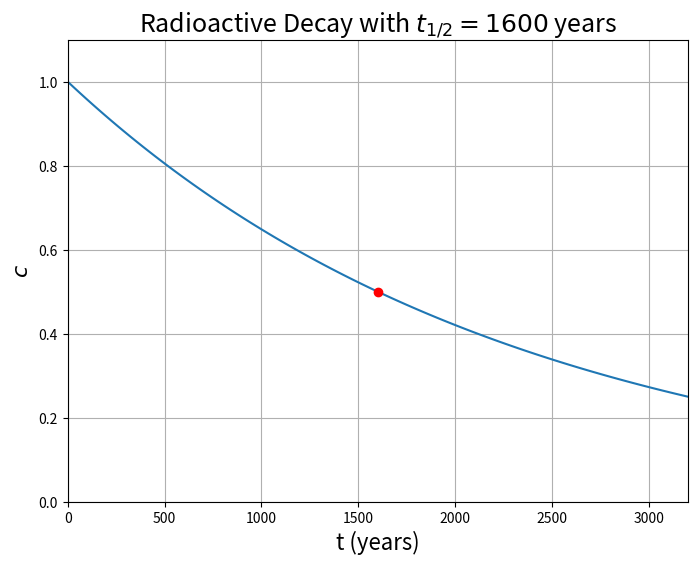
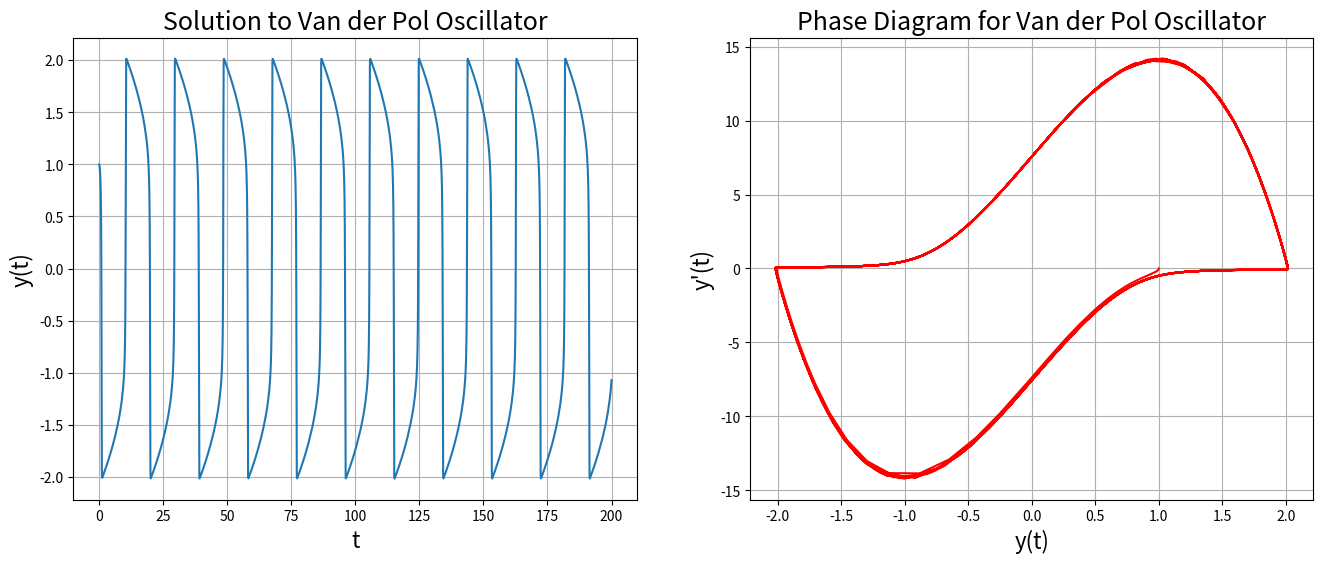
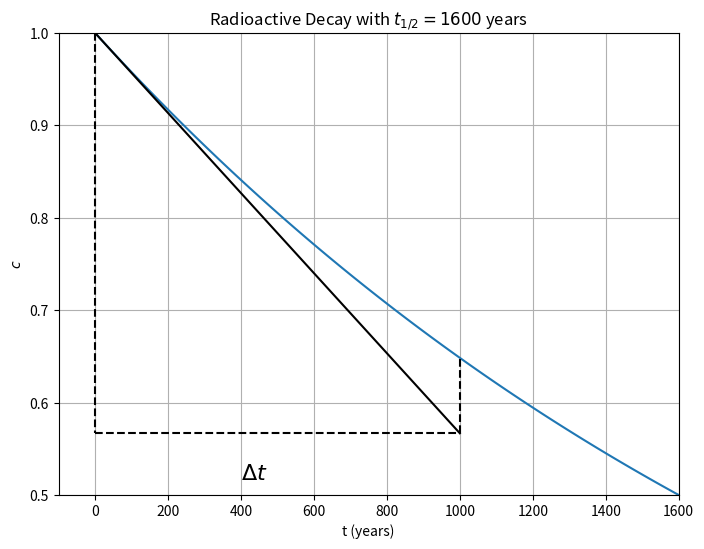
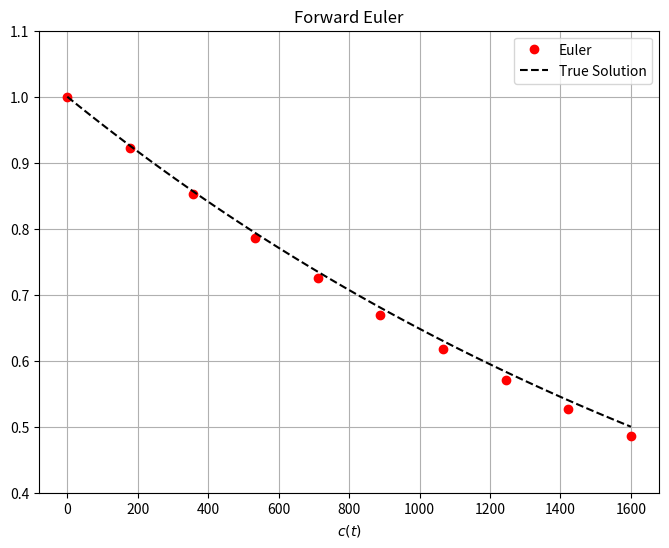
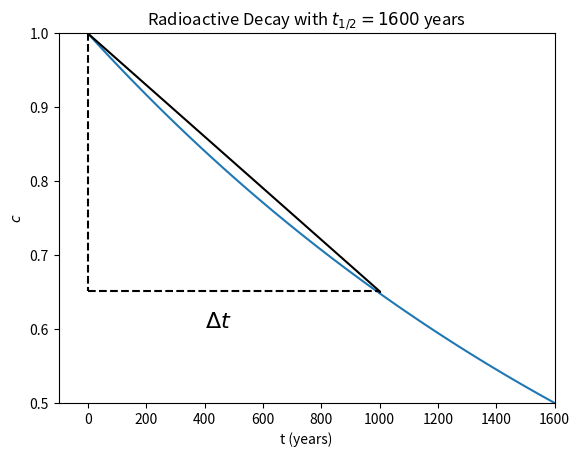
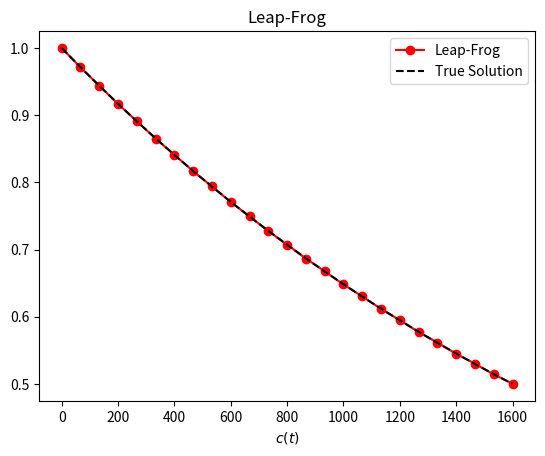
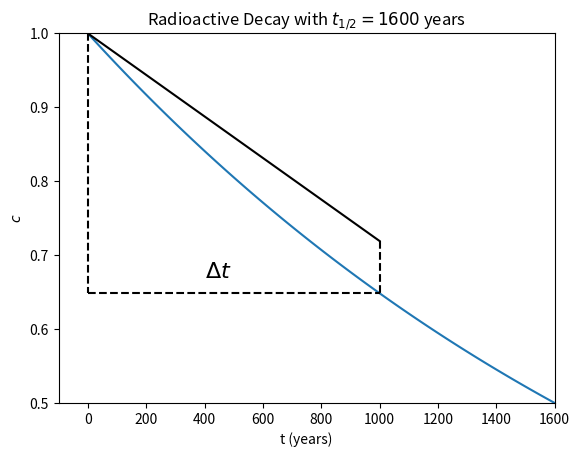
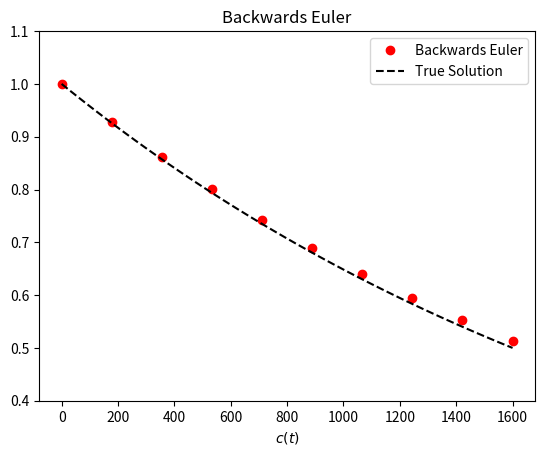
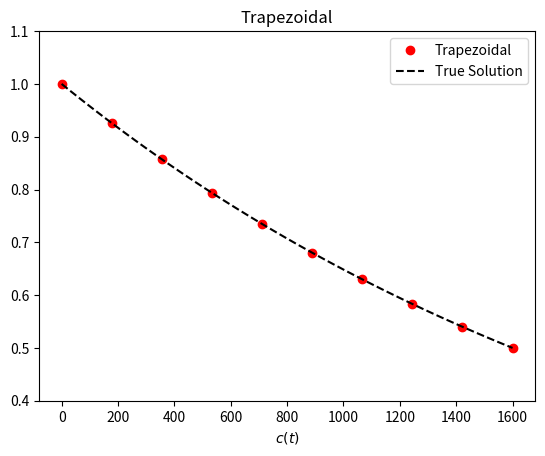
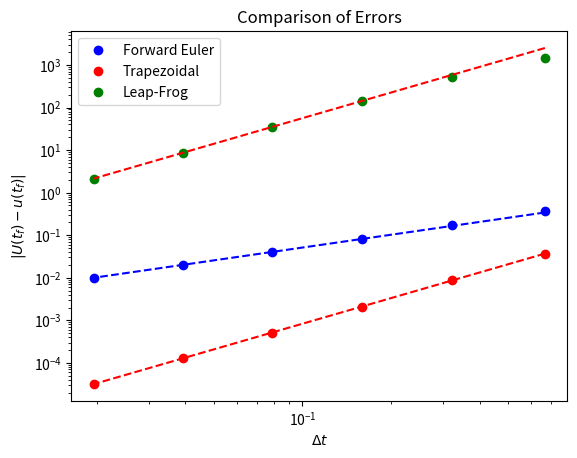
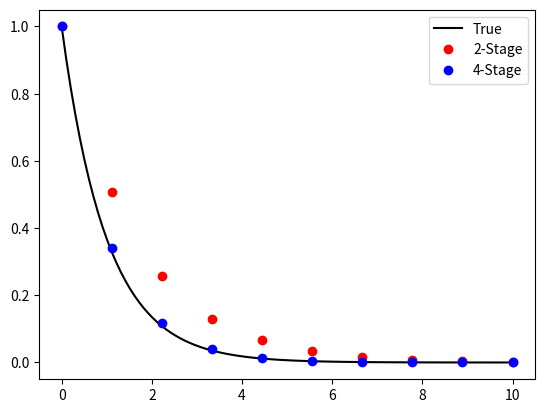
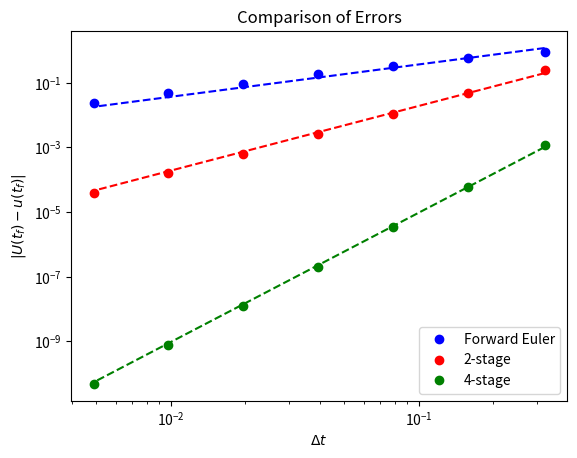
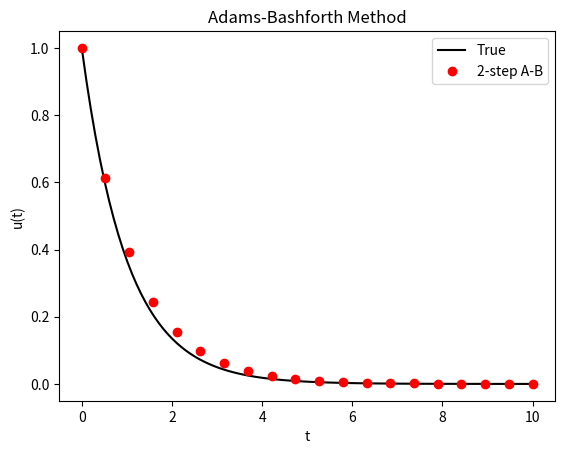
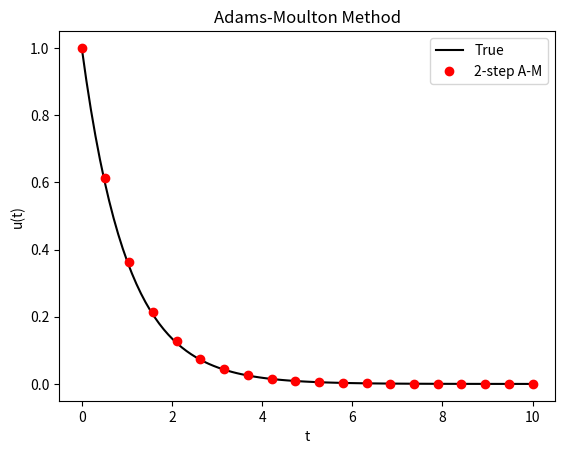
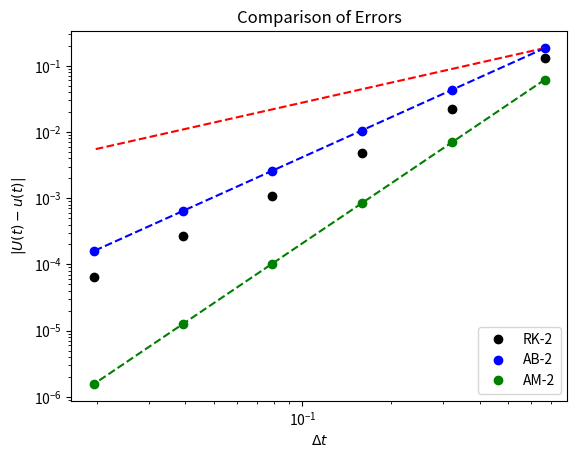
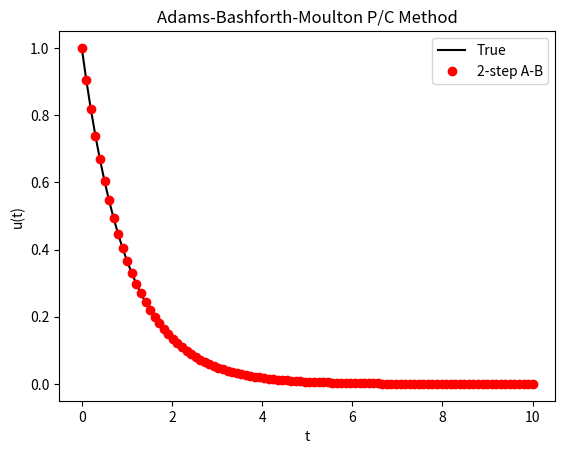

The script that saved these images, in order:
from __future__ import print_function

%matplotlib inline
import numpy
import matplotlib.pyplot as plt

t = numpy.linspace(0.0, 3200., 100)
c_0 = 1.0
decay_constant = -numpy.log(2.0) / 1600.0

fig = plt.figure(figsize=(8,6))
axes = fig.add_subplot(1, 1, 1)
axes.plot(t, 1.0 * numpy.exp(decay_constant * t))
axes.plot(1600.,0.5,'ro')
axes.set_title("Radioactive Decay with $t_{1/2} = 1600$ years", fontsize=18)
axes.set_xlabel('t (years)', fontsize=16)
axes.set_ylabel('$c$', fontsize=16)
axes.set_xlim((0.0, t[-1]))
axes.set_ylim((0.0, 1.1))
axes.grid()
plt.show()

from scipy.integrate import solve_ivp

def f_vanderpol(t, u, mu=5):
    return numpy.array([u[1], mu * (1.0 - u[0]**2) * u[1] - u[0]])

# N = 100
N = 500
t_span = (0., 200.)
u0 = [ 1., 0. ]
f = lambda t, u : f_vanderpol(t, u, mu=10)
sol = solve_ivp(f, t_span, u0, method='BDF')

fig = plt.figure(figsize=(16,6))
axes = fig.add_subplot(1, 2, 1)

axes.plot(sol.t, sol.y[0])
axes.set_title("Solution to Van der Pol Oscillator", fontsize=18)
axes.set_xlabel("t", fontsize=16)
axes.set_ylabel("y(t)", fontsize=16)
axes.grid()

axes = fig.add_subplot(1, 2, 2)

axes.plot(sol.y[0],sol.y[1],'r')
axes.set_title("Phase Diagram for Van der Pol Oscillator", fontsize=18)
axes.set_xlabel("y(t)", fontsize=16)
axes.set_ylabel("y'(t)", fontsize=16)
axes.grid()
plt.show()

t = numpy.linspace(0.0, 1.6e3, 100)
c_0 = 1.0
decay_constant = -numpy.log(2.0) / 1600.0

# Euler step
dt = 1e3
u_np = c_0 + dt * (decay_constant * c_0)

fig = plt.figure(figsize=(8,6))
axes = fig.add_subplot(1, 1, 1)
axes.plot(t, c_0 * numpy.exp(decay_constant * t), label="True Solution")
axes.plot((0.0, dt), (c_0, u_np), 'k')
axes.plot((dt, dt), (u_np, c_0 * numpy.exp(decay_constant * dt)), 'k--')
axes.plot((0.0, 0.0), (c_0, u_np), 'k--')
axes.plot((0.0, dt), (u_np, u_np), 'k--')
axes.text(400, u_np - 0.05, '$\Delta t$', fontsize=16)

axes.set_title("Radioactive Decay with $t_{1/2} = 1600$ years")
axes.set_xlabel('t (years)')
axes.set_ylabel('$c$')
axes.set_xlim(-1e2, 1.6e3)
axes.set_ylim((0.5,1.0))
axes.grid()
plt.show()

c_0 = 1.0
decay_constant = -numpy.log(2.0) / 1600.0
f = lambda t, u: decay_constant * u

# Implement Forward Euler
t_euler = numpy.linspace(0.0, 1.6e3, 10)
delta_t = t_euler[1] - t_euler[0]
u_euler = numpy.empty(t_euler.shape)
u_euler[0] = c_0
for (n, t_n) in enumerate(t_euler[:-1]):
    u_euler[n + 1] = u_euler[n] + delta_t * f(t_n, u_euler[n])

t_exact = numpy.linspace(0.0, 1.6e3, 100)
u_exact = c_0 * numpy.exp(decay_constant * t_exact)

fig = plt.figure(figsize=(8,6))
axes = fig.add_subplot(1, 1, 1)
axes.plot(t_euler, u_euler, 'or', label="Euler")
axes.plot(t_exact, u_exact, 'k--', label="True Solution")

axes.set_title("Forward Euler")
axes.set_xlabel("t (years)")
axes.set_xlabel("$c(t)$")
axes.set_ylim((0.4,1.1))
axes.grid()
axes.legend()
plt.show()

t = numpy.linspace(0.0, 1.6e3, 100)
c_0 = 1.0
decay_constant = -numpy.log(2.0) / 1600.0

fig = plt.figure()
axes = fig.add_subplot(1, 1, 1)
axes.plot(t, c_0 * numpy.exp(decay_constant * t), label="True Solution")

# Plot Leap-Frog step
dt = 1e3
u_np = c_0 + dt * (decay_constant * c_0 * numpy.exp(decay_constant * dt / 2.0))
axes.plot((0.0, dt), (c_0, u_np), 'k')
axes.plot((dt, dt), (u_np, c_0 * numpy.exp(decay_constant * dt)), 'k--')
axes.plot((0.0, 0.0), (c_0, u_np), 'k--')
axes.plot((0.0, dt), (u_np, u_np), 'k--')
axes.text(400, u_np - 0.05, '$\Delta t$', fontsize=16)

axes.set_title("Radioactive Decay with $t_{1/2} = 1600$ years")
axes.set_xlabel('t (years)')
axes.set_ylabel('$c$')
axes.set_xlim(-1e2, 1.6e3)
axes.set_ylim((0.5,1.0))
plt.show()

c_0 = 1.0
N = 25

# Stable example
decay_constant = -numpy.log(2.0) / 1600.0
t_exact = numpy.linspace(0.0, 1.6e3, 100)
t_leapfrog = numpy.linspace(0.0, 1.6e3, 25)

# Unstable example
# decay_constant = -1.0
# t_exact = numpy.linspace(0.0, 5.0, 100)
# t_leapfrog = numpy.linspace(0.0, 5.0, N)

f = lambda t, u: decay_constant * u


u_exact = c_0 * numpy.exp(decay_constant * t_exact)

# Implement leap-frog
delta_t = t_leapfrog[1] - t_leapfrog[0]
u_leapfrog = numpy.empty(t_leapfrog.shape)
u_leapfrog[0] = c_0
u_leapfrog[1] = u_leapfrog[0] + delta_t * f(t_leapfrog[0], u_leapfrog[0])
for n in range(1, t_leapfrog.shape[0] - 1):
    u_leapfrog[n + 1] = u_leapfrog[n - 1] + 2.0 * delta_t * f(t_leapfrog[n], u_leapfrog[n])

fig = plt.figure()
axes = fig.add_subplot(1, 1, 1)
axes.plot(t_leapfrog, u_leapfrog, 'or-', label="Leap-Frog")
axes.plot(t_exact, u_exact, 'k--', label="True Solution")

axes.set_title("Leap-Frog")
axes.set_xlabel("t (years)")
axes.set_xlabel("$c(t)$")
axes.legend()
plt.show()

t = numpy.linspace(0.0, 1.6e3, 100)
c_0 = 1.0
decay_constant = -numpy.log(2.0) / 1600.0

fig = plt.figure()
axes = fig.add_subplot(1, 1, 1)
axes.plot(t, c_0 * numpy.exp(decay_constant * t), label="True Solution")

# Plot Euler step
dt = 1e3
u_np = c_0 + dt * (decay_constant * c_0 * numpy.exp(decay_constant * dt))
axes.plot((0.0, dt), (c_0, u_np), 'k')
axes.plot((dt, dt), (u_np, c_0 * numpy.exp(decay_constant * dt)), 'k--')
axes.plot((0.0, 0.0), (c_0, c_0 * numpy.exp(decay_constant * dt)), 'k--')
axes.plot((0.0, dt), (c_0 * numpy.exp(decay_constant * dt), c_0 * numpy.exp(decay_constant * dt)), 'k--')
axes.text(400, u_np - 0.05, '$\Delta t$', fontsize=16)

axes.set_title("Radioactive Decay with $t_{1/2} = 1600$ years")
axes.set_xlabel('t (years)')
axes.set_ylabel('$c$')
axes.set_xlim(-1e2, 1.6e3)
axes.set_ylim((0.5,1.0))
plt.show()

c_0 = 1.0
decay_constant = -numpy.log(2.0) / 1600.0
f = lambda t, u: decay_constant * u

t_exact = numpy.linspace(0.0, 1.6e3, 100)
u_exact = c_0 * numpy.exp(decay_constant * t_exact)

# Implement backwards Euler
t_backwards = numpy.linspace(0.0, 1.6e3, 10)
delta_t = t_backwards[1] - t_backwards[0]
u_backwards = numpy.empty(t_backwards.shape)
u_backwards[0] = c_0
for n in range(0, t_backwards.shape[0] - 1):
    u_backwards[n + 1] = u_backwards[n] / (1.0 - decay_constant * delta_t)

fig = plt.figure()
axes = fig.add_subplot(1, 1, 1)
axes.plot(t_backwards, u_backwards, 'or', label="Backwards Euler")
axes.plot(t_exact, u_exact, 'k--', label="True Solution")

axes.set_title("Backwards Euler")
axes.set_xlabel("t (years)")
axes.set_xlabel("$c(t)$")
axes.set_ylim((0.4,1.1))
axes.legend()
plt.show()

c_0 = 1.0
decay_constant = -numpy.log(2.0) / 1600.0
t_exact = numpy.linspace(0.0, 1.6e3, 100)
u_exact = c_0 * numpy.exp(decay_constant * t_exact)

# Implement trapezoidal method
t = numpy.linspace(0.0, 1.6e3, 10)
delta_t = t[1] - t[0]
u = numpy.empty(t.shape)
u[0] = c_0
integration_constant = (1.0 + decay_constant * delta_t / 2.0) / (1.0 - decay_constant * delta_t / 2.0)
for n in range(t.shape[0] - 1):
    u[n + 1] = u[n] * integration_constant

fig = plt.figure()
axes = fig.add_subplot(1, 1, 1)
axes.plot(t, u, 'or', label="Trapezoidal")
axes.plot(t_exact, u_exact, 'k--', label="True Solution")

axes.set_title("Trapezoidal")
axes.set_xlabel("t (years)")
axes.set_xlabel("$c(t)$")
axes.set_ylim((0.4,1.1))
axes.legend()
plt.show()

# Compare accuracy between Euler and Leap-Frog
f = lambda t, u: -u
u_exact = lambda t: numpy.exp(-t)
u_0 = 1.0

t_f = 10.0
num_steps = [2**n for n in range(4,10)]
delta_t = numpy.empty(len(num_steps))
error_euler = numpy.empty(len(num_steps))
error_trap = numpy.empty(len(num_steps))
error_leapfrog = numpy.empty(len(num_steps))

for (i, N) in enumerate(num_steps):
    t = numpy.linspace(0, t_f, N)
    delta_t[i] = t[1] - t[0]
    
    # Compute Euler solution
    u_euler = numpy.empty(t.shape)
    u_euler[0] = u_0
    for n in range(t.shape[0] - 1):
        u_euler[n+1] = u_euler[n] + delta_t[i] * f(t[n], u_euler[n])
        
    # Compute trapezoidal
    u_trap = numpy.empty(t.shape)
    u_trap[0] = u_0
    integration_constant = (1.0 - delta_t[i] / 2.0) / (1.0 + delta_t[i] / 2.0)
    for n in range(t.shape[0] - 1):
        u_trap[n + 1] = u_trap[n] * integration_constant
        
    # Compute Leap-Frog
    u_leapfrog = numpy.empty(t.shape)
    u_leapfrog[0] = 1.0
    u_leapfrog[1] = u_euler[1]
    for n in range(1, t.shape[0] - 1):
        u_leapfrog[n+1] = u_leapfrog[n-1] + 2.0 * delta_t[i] * f(t[n], u_leapfrog[n])
        
    # Compute error for each
    error_euler[i] = numpy.linalg.norm(delta_t[i] * (u_euler - u_exact(t)), ord=1)
    error_trap[i] = numpy.linalg.norm(delta_t[i] * (u_trap - u_exact(t)), ord=1)
    error_leapfrog[i] = numpy.linalg.norm(delta_t[i] * (u_leapfrog - u_exact(t)), ord=1)
    
# Plot error vs. delta_t
fig = plt.figure()
axes = fig.add_subplot(1, 1, 1)

order_C = lambda delta_x, error, order: numpy.exp(numpy.log(error) - order * numpy.log(delta_x))
axes.loglog(delta_t, error_euler, 'bo', label='Forward Euler')
axes.loglog(delta_t, error_trap, 'ro', label='Trapezoidal')
axes.loglog(delta_t, error_leapfrog, 'go', label="Leap-Frog")

axes.loglog(delta_t, order_C(delta_t[2], error_euler[2], 1.0) * delta_t**1.0, '--b')
axes.loglog(delta_t, order_C(delta_t[2], error_trap[2], 2.0) * delta_t**2.0, '--r')
axes.loglog(delta_t, order_C(delta_t[2], error_leapfrog[2], 2.0) * delta_t**2.0, '--r')

axes.legend(loc=2)
axes.set_title("Comparison of Errors")
axes.set_xlabel("$\Delta t$")
axes.set_ylabel("$|U(t_f) - u(t_f)|$")

plt.show()

# Implement and compare the two-stage and 4-stage Runge-Kutta methods
f = lambda t, u: -u

t_exact = numpy.linspace(0.0, 10.0, 100)
u_exact = numpy.exp(-t_exact)

N = 10
t = numpy.linspace(0, 10.0, N)
delta_t = t[1] - t[0]
u_2 = numpy.empty(t.shape)
u_4 = numpy.empty(t.shape)
u_2[0] = 1.0
u_4[0] = 1.0

for (n, t_n) in enumerate(t[1:]):
    u_2[n+1] = u_2[n] + 0.5 * delta_t * f(t_n, u_2[n])
    u_2[n+1] = u_2[n] + delta_t * f(t_n, u_2[n+1])
    y_1 = u_4[n]
    y_2 = u_4[n] + 0.5 * delta_t * f(t_n, y_1)
    y_3 = u_4[n] + 0.5 * delta_t * f(t_n + 0.5 * delta_t, y_2)
    y_4 = u_4[n] + delta_t * f(t_n + 0.5 * delta_t, y_3)
    u_4[n+1] = u_4[n] + delta_t / 6.0 * (f(t_n, y_1) + 2.0 * f(t_n + 0.5 * delta_t, y_2) + 2.0 * f(t_n + 0.5 * delta_t, y_3) + f(t_n + delta_t, y_4))
    
fig = plt.figure()
axes = fig.add_subplot(1, 1, 1)

axes.plot(t_exact, u_exact, 'k', label="True")
axes.plot(t, u_2, 'ro', label="2-Stage")
axes.plot(t, u_4, 'bo', label="4-Stage")
axes.legend(loc=1)

plt.show()

# Compare accuracy between Euler and RK
f = lambda t, u: -u
u_exact = lambda t: numpy.exp(-t)

t_f = 10.0
num_steps = [2**n for n in range(5,12)]
delta_t = numpy.empty(len(num_steps))
error_euler = numpy.empty(len(num_steps))
error_2 = numpy.empty(len(num_steps))
error_4 = numpy.empty(len(num_steps))

for (i, N) in enumerate(num_steps):
    t = numpy.linspace(0, t_f, N)
    delta_t[i] = t[1] - t[0]
    
    # Compute Euler solution
    U_euler = numpy.empty(t.shape)
    U_euler[0] = 1.0
    for (n, t_n) in enumerate(t[1:]):
        U_euler[n+1] = U_euler[n] + delta_t[i] * f(t_n, U_euler[n])
        
    # Compute 2 and 4-stage
    U_2 = numpy.empty(t.shape)
    U_4 = numpy.empty(t.shape)
    U_2[0] = 1.0
    U_4[0] = 1.0
    for (n, t_n) in enumerate(t[1:]):
        U_2[n+1] = U_2[n] + 0.5 * delta_t[i] * f(t_n, U_2[n])
        U_2[n+1] = U_2[n] + delta_t[i] * f(t_n, U_2[n+1])
        y_1 = U_4[n]
        y_2 = U_4[n] + 0.5 * delta_t[i] * f(t_n, y_1)
        y_3 = U_4[n] + 0.5 * delta_t[i] * f(t_n + 0.5 * delta_t[i], y_2)
        y_4 = U_4[n] + delta_t[i] * f(t_n + 0.5 * delta_t[i], y_3)
        U_4[n+1] = U_4[n] + delta_t[i] / 6.0 * (f(t_n, y_1) + 2.0 * f(t_n + 0.5 * delta_t[i], y_2) + 2.0 * f(t_n + 0.5 * delta_t[i], y_3) + f(t_n + delta_t[i], y_4))
        
    # Compute error for each
    error_euler[i] = numpy.abs(U_euler[-1] - u_exact(t_f)) / numpy.abs(u_exact(t_f))
    error_2[i] = numpy.abs(U_2[-1] - u_exact(t_f)) / numpy.abs(u_exact(t_f))
    error_4[i] = numpy.abs(U_4[-1] - u_exact(t_f)) / numpy.abs(u_exact(t_f))
    
# Plot error vs. delta_t
fig = plt.figure()
axes = fig.add_subplot(1, 1, 1)

axes.loglog(delta_t, error_euler, 'bo', label='Forward Euler')
axes.loglog(delta_t, error_2, 'ro', label='2-stage')
axes.loglog(delta_t, error_4, 'go', label="4-stage")

order_C = lambda delta_x, error, order: numpy.exp(numpy.log(error) - order * numpy.log(delta_x))
axes.loglog(delta_t, order_C(delta_t[1], error_euler[1], 1.0) * delta_t**1.0, '--b')
axes.loglog(delta_t, order_C(delta_t[1], error_2[1], 2.0) * delta_t**2.0, '--r')
axes.loglog(delta_t, order_C(delta_t[1], error_4[1], 4.0) * delta_t**4.0, '--g')

axes.legend(loc=4)
axes.set_title("Comparison of Errors")
axes.set_xlabel("$\Delta t$")
axes.set_ylabel("$|U(t_f) - u(t_f)|$")

plt.show()

# Use 2-step Adams-Bashforth to compute solution
f = lambda t, u: -u

t_exact = numpy.linspace(0.0, 10.0, 100)
u_exact = numpy.exp(-t_exact)

N = 20
# N = 10
t = numpy.linspace(0, 10.0, N)
delta_t = t[1] - t[0]
u_ab2 = numpy.empty(t.shape)

# Use RK-2 to start the method
u_ab2[0] = 1.0
u_ab2[1] = u_ab2[0] + 0.5 * delta_t * f(t[0], u_ab2[0])
u_ab2[1] = u_ab2[0] + delta_t * f(t[0], u_ab2[1])
for n in range(0,len(t)-2):
    u_ab2[n+2] = u_ab2[n + 1] + delta_t / 2.0 * (-f(t[n], u_ab2[n]) + 3.0 * f(t[n+1], u_ab2[n+1]))
    
fig = plt.figure()
axes = fig.add_subplot(1, 1, 1)

axes.plot(t_exact, u_exact, 'k', label="True")
axes.plot(t, u_ab2, 'ro', label="2-step A-B")

axes.set_title("Adams-Bashforth Method")
axes.set_xlabel("t")
axes.set_ylabel("u(t)")
axes.legend(loc=1)

plt.show()

# Use 2-step Adams-Moulton to compute solution
# u' = - decay u
decay_constant = 1.0
f = lambda t, u: -decay_constant * u

t_exact = numpy.linspace(0.0, 10.0, 100)
u_exact = numpy.exp(-t_exact)

N = 20
# N = 10
# N = 5
t = numpy.linspace(0, 10.0, N)
delta_t = t[1] - t[0]
U = numpy.empty(t.shape)
U[0] = 1.0
U[1] = U[0] + 0.5 * delta_t * f(t[0], U[0])
U[1] = U[0] + delta_t * f(t[0], U[1])    
integration_constant = 1.0 / (1.0 + 5.0 * decay_constant * delta_t / 12.0)
for n in range(t.shape[0] - 2):
    U[n+2] = (U[n+1] + decay_constant * delta_t / 12.0 * (U[n] - 8.0 * U[n+1])) * integration_constant

fig = plt.figure()
axes = fig.add_subplot(1, 1, 1)

axes.plot(t_exact, u_exact, 'k', label="True")
axes.plot(t, U, 'ro', label="2-step A-M")

axes.set_title("Adams-Moulton Method")
axes.set_xlabel("t")
axes.set_ylabel("u(t)")
axes.legend(loc=1)

plt.show()

# Compare accuracy between RK-2, AB-2 and AM-2
f = lambda t, u: -u
u_exact = lambda t: numpy.exp(-t)

t_f = 10.0
num_steps = [2**n for n in range(4,10)]
delta_t = numpy.empty(len(num_steps))
error_rk = numpy.empty(len(num_steps))
error_ab = numpy.empty(len(num_steps))
error_am = numpy.empty(len(num_steps))

for (i, N) in enumerate(num_steps):
    t = numpy.linspace(0, t_f, N)
    delta_t[i] = t[1] - t[0]
        
    # Compute RK2
    U_rk = numpy.empty(t.shape)
    U_rk[0] = 1.0
    for n in range(t.shape[0]-1):
        U_rk[n+1] = U_rk[n] + 0.5 * delta_t[i] * f(t[n], U_rk[n])
        U_rk[n+1] = U_rk[n] + delta_t[i] * f(t[n], U_rk[n+1])
        
    # Compute Adams-Bashforth 2-stage
    U_ab = numpy.empty(t.shape)
    U_ab[:2] = U_rk[:2]
    for n in range(t.shape[0] - 2):
        U_ab[n+2] = U_ab[n + 1] + delta_t[i] / 2.0 * (-f(t[n], U_ab[n]) + 3.0 * f(t[n+1], U_ab[n+1]))
    
    # Compute Adama-Moulton 2-stage
    U_am = numpy.empty(t.shape)
    U_am[:2] = U_rk[:2]
    decay_constant = 1.0
    integration_constant = 1.0 / (1.0 + 5.0 * decay_constant * delta_t[i] / 12.0)
    for n in range(t.shape[0] - 2):
        U_am[n+2] = (U_am[n+1] + decay_constant * delta_t[i] / 12.0 * (U_am[n] - 8.0 * U_am[n+1])) * integration_constant
        
    # Compute error for each
    error_rk[i] = numpy.linalg.norm(delta_t[i] * (U_rk - u_exact(t)), ord=1)
    error_ab[i] = numpy.linalg.norm(delta_t[i] * (U_ab - u_exact(t)), ord=1)
    error_am[i] = numpy.linalg.norm(delta_t[i] * (U_am - u_exact(t)), ord=1)
    
# Plot error vs. delta_t
fig = plt.figure()
axes = fig.add_subplot(1, 1, 1)

axes.loglog(delta_t, error_rk, 'ko', label='RK-2')
axes.loglog(delta_t, error_ab, 'bo', label='AB-2')
axes.loglog(delta_t, error_am, 'go', label="AM-2")

order_C = lambda delta_x, error, order: numpy.exp(numpy.log(error) - order * numpy.log(delta_x))
axes.loglog(delta_t, order_C(delta_t[0], error_ab[0], 1.0) * delta_t**1.0, '--r')
axes.loglog(delta_t, order_C(delta_t[1], error_ab[1], 2.0) * delta_t**2.0, '--b')
axes.loglog(delta_t, order_C(delta_t[1], error_am[1], 3.0) * delta_t**3.0, '--g')

axes.legend(loc=4)
axes.set_title("Comparison of Errors")
axes.set_xlabel("$\Delta t$")
axes.set_ylabel("$|U(t) - u(t)|$")

plt.show()

# One-step Adams-Bashforth-Moulton
f = lambda t, u: -u

t_exact = numpy.linspace(0.0, 10.0, 100)
u_exact = numpy.exp(-t_exact)

N = 100
t = numpy.linspace(0, 10.0, N)
delta_t = t[1] - t[0]
U = numpy.empty(t.shape)

U[0] = 1.0
for n in range(t.shape[0] - 1):
    U[n+1] = U[n] + delta_t * f(t[n], U[n])
    U[n+1] = U[n] + 0.5 * delta_t * (f(t[n], U[n]) + f(t[n+1], U[n+1]))
    
fig = plt.figure()
axes = fig.add_subplot(1, 1, 1)

axes.plot(t_exact, u_exact, 'k', label="True")
axes.plot(t, U, 'ro', label="2-step A-B")

axes.set_title("Adams-Bashforth-Moulton P/C Method")
axes.set_xlabel("t")
axes.set_ylabel("u(t)")
axes.legend(loc=1)

plt.show()